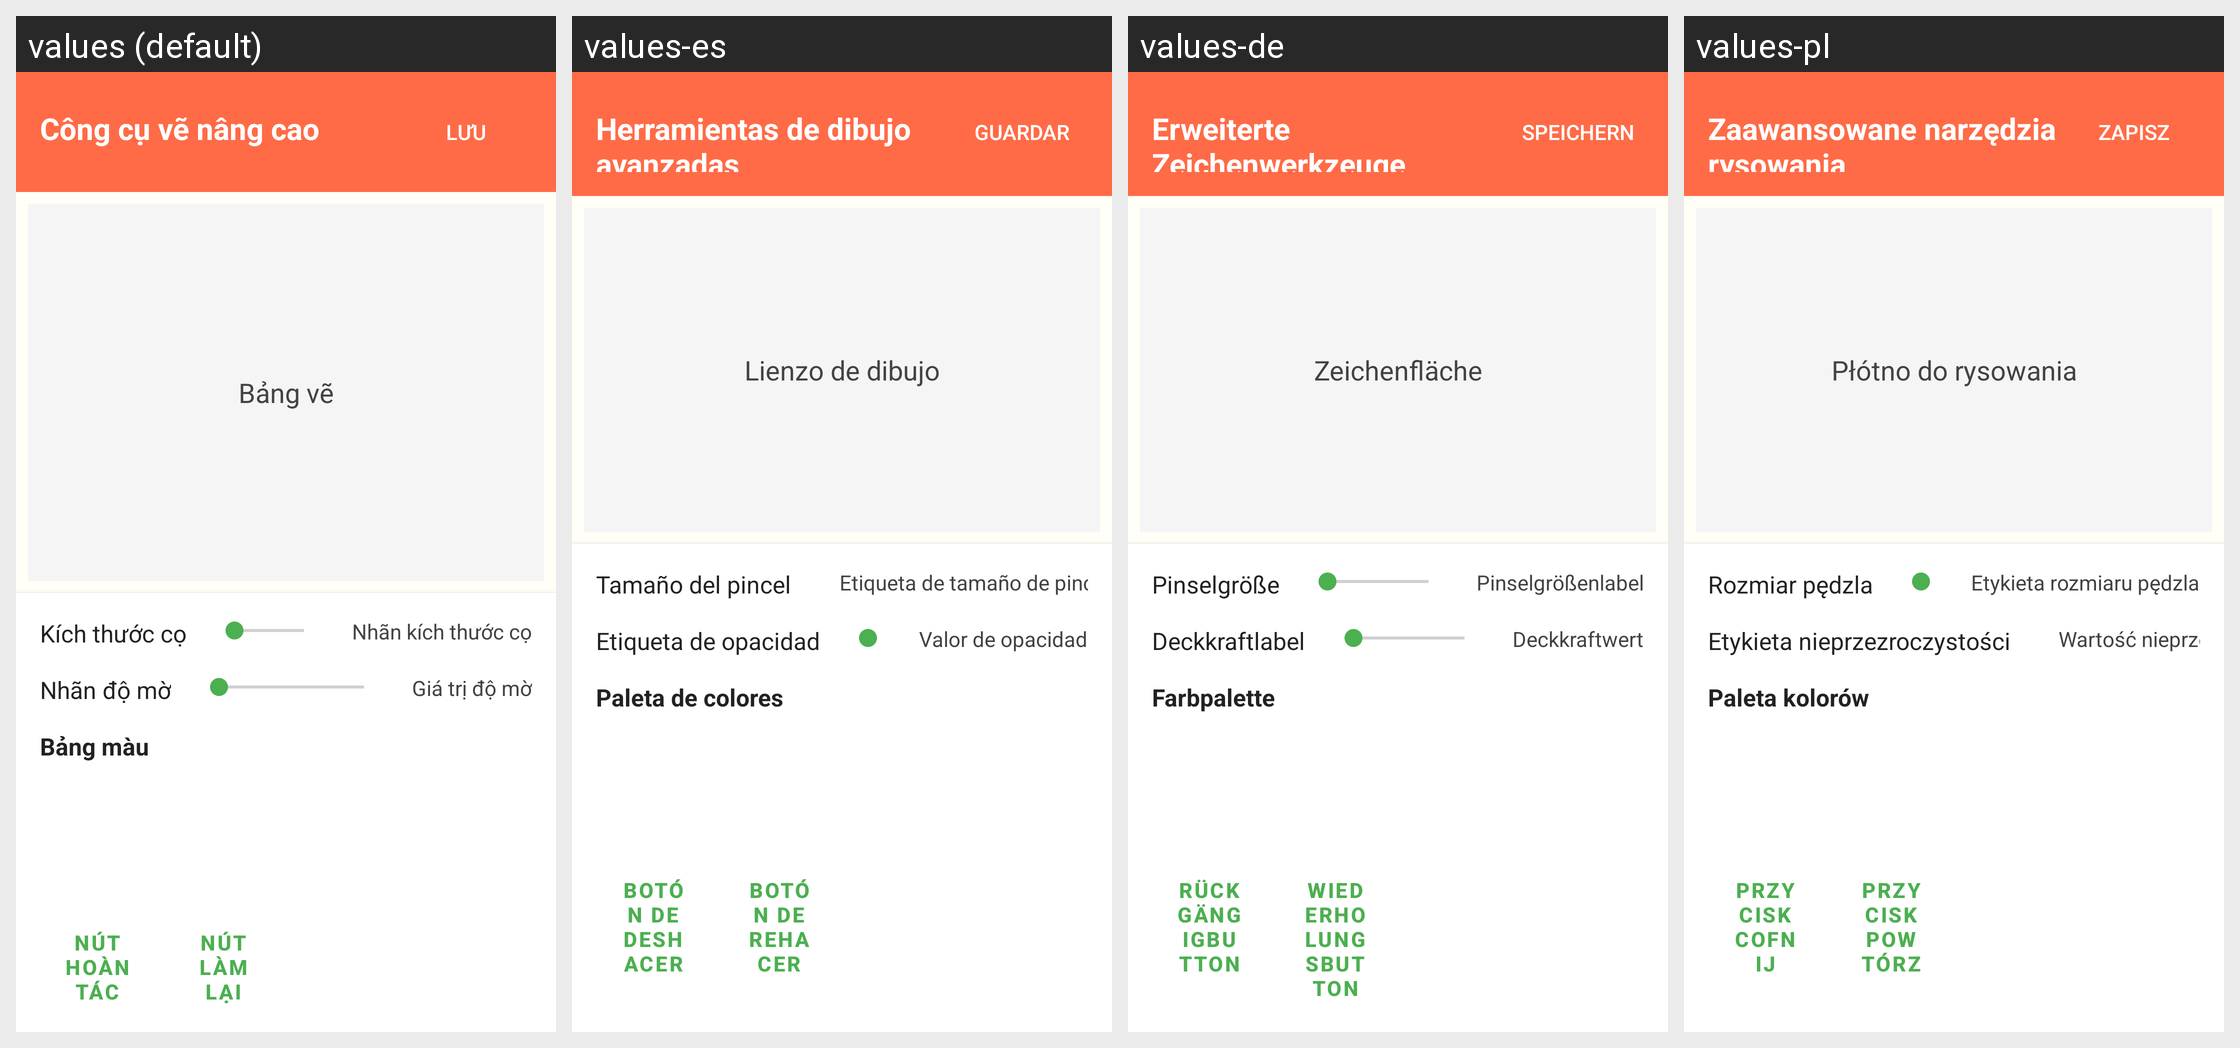

The same Android screen rendered under several of its app's locales, left to right. List the strings drawn on it with the default value and each locale's translation.
Android screen res/layout/activity_advanced_drawing.xml rendered under 4 locales, left to right: values (default), values-es, values-de, values-pl. Device: Nexus 5 (rendered at 1080×1920; each locale shown at half size, 540×960, under a caption strip naming it); theme Theme.ColoringShapes.
Other locales in the repository, not shown: values-ar, values-en, values-it, values-ja, values-ko, values-th, values-zh.
Strings drawn on this screen, with the default value and each locale's value (text and hints the layout hard-codes, and strings that could not be matched under every locale, appear in the picture but are not listed):

advanced_drawing_tools
  values: Công cụ vẽ nâng cao
  values-es: Herramientas de dibujo avanzadas
  values-de: Erweiterte Zeichenwerkzeuge
  values-pl: Zaawansowane narzędzia rysowania

save
  values: Lưu
  values-es: Guardar
  values-de: Speichern
  values-pl: Zapisz

drawing_canvas
  values: Bảng vẽ
  values-es: Lienzo de dibujo
  values-de: Zeichenfläche
  values-pl: Płótno do rysowania

brush_size
  values: Kích thước cọ
  values-es: Tamaño del pincel
  values-de: Pinselgröße
  values-pl: Rozmiar pędzla

brush_size_label
  values: Nhãn kích thước cọ
  values-es: Etiqueta de tamaño de pincel
  values-de: Pinselgrößenlabel
  values-pl: Etykieta rozmiaru pędzla

opacity_label
  values: Nhãn độ mờ
  values-es: Etiqueta de opacidad
  values-de: Deckkraftlabel
  values-pl: Etykieta nieprzezroczystości

opacity_value
  values: Giá trị độ mờ
  values-es: Valor de opacidad
  values-de: Deckkraftwert
  values-pl: Wartość nieprzezroczystości

color_palette
  values: Bảng màu
  values-es: Paleta de colores
  values-de: Farbpalette
  values-pl: Paleta kolorów

undo_button
  values: Nút hoàn tác
  values-es: Botón de deshacer
  values-de: Rückgängigbutton
  values-pl: Przycisk cofnij

redo_button
  values: Nút làm lại
  values-es: Botón de rehacer
  values-de: Wiederholungsbutton
  values-pl: Przycisk powtórz
